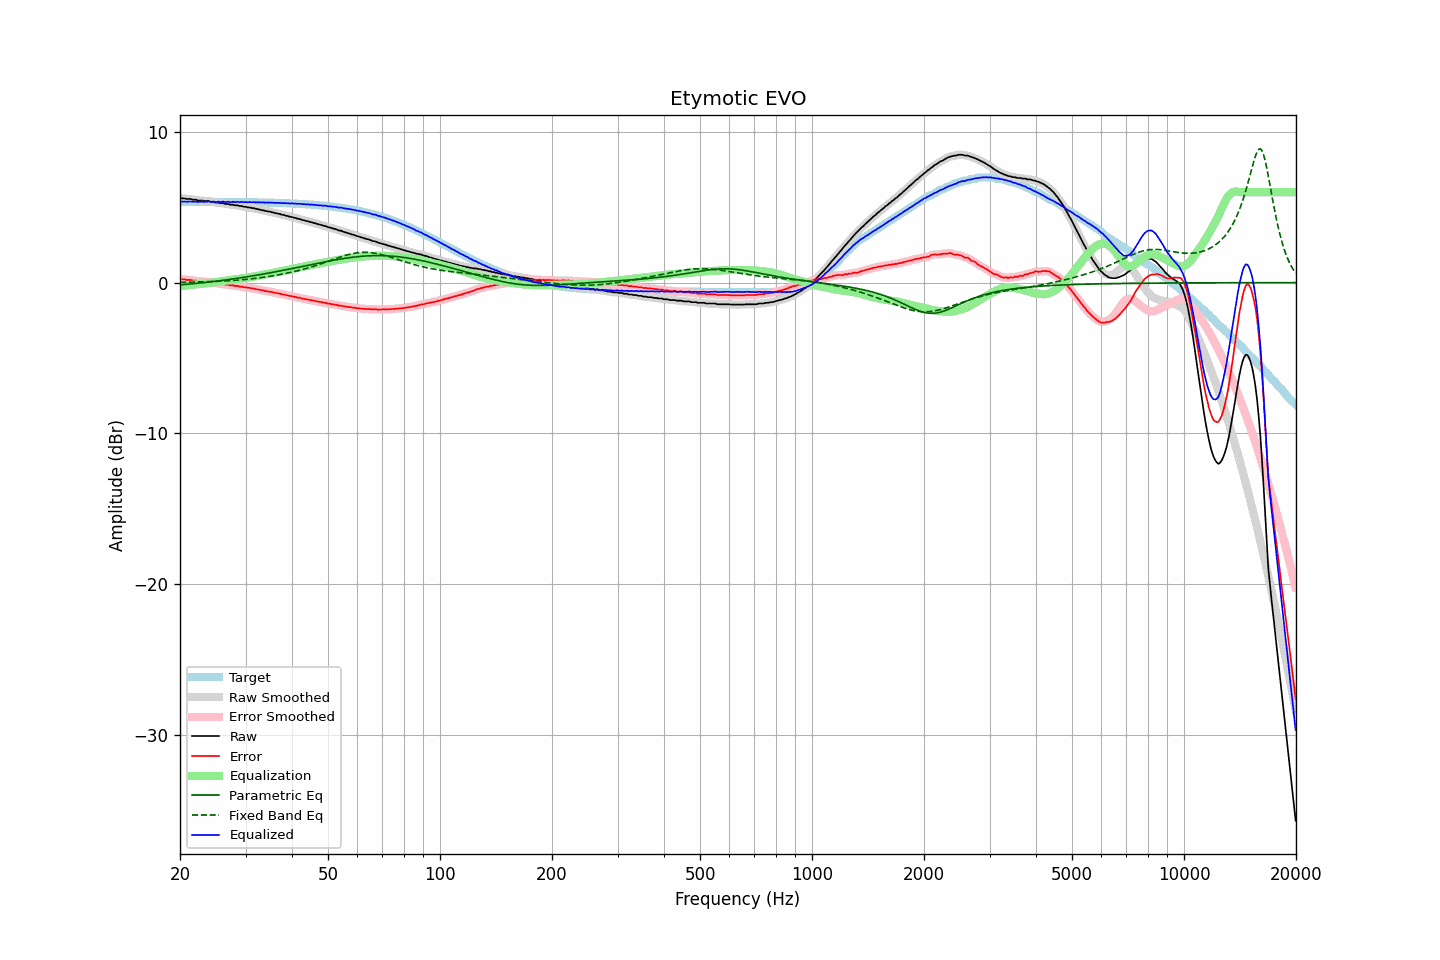

Values plotted in this chart, from the file beside it:
frequency, raw, error, smoothed, error_smoothed, equalization, parametric_eq, fixed_band_eq, equalized_raw, equalized_smoothed, target
20.00, 5.59, 0.22, 5.60, 0.22, -0.23, -0.15, 0.02, 5.37, 5.37, 5.37
20.20, 5.59, 0.22, 5.59, 0.22, -0.22, -0.14, 0.02, 5.37, 5.37, 5.37
20.40, 5.59, 0.22, 5.58, 0.21, -0.21, -0.13, 0.02, 5.38, 5.37, 5.37
20.61, 5.58, 0.21, 5.58, 0.20, -0.20, -0.12, 0.03, 5.38, 5.37, 5.37
20.81, 5.55, 0.18, 5.56, 0.19, -0.19, -0.11, 0.03, 5.36, 5.37, 5.37
21.02, 5.55, 0.18, 5.56, 0.19, -0.18, -0.10, 0.03, 5.37, 5.37, 5.37
21.23, 5.55, 0.18, 5.54, 0.17, -0.17, -0.09, 0.03, 5.38, 5.37, 5.37
21.44, 5.54, 0.17, 5.53, 0.16, -0.16, -0.08, 0.03, 5.38, 5.37, 5.37
21.66, 5.50, 0.13, 5.52, 0.15, -0.15, -0.07, 0.04, 5.36, 5.38, 5.37
21.87, 5.50, 0.13, 5.50, 0.13, -0.13, -0.06, 0.04, 5.37, 5.37, 5.37
22.09, 5.50, 0.13, 5.48, 0.11, -0.12, -0.05, 0.04, 5.38, 5.36, 5.37
22.31, 5.45, 0.08, 5.47, 0.10, -0.10, -0.04, 0.04, 5.35, 5.37, 5.37
22.54, 5.45, 0.08, 5.46, 0.09, -0.09, -0.03, 0.05, 5.36, 5.37, 5.37
22.76, 5.45, 0.08, 5.44, 0.08, -0.08, -0.02, 0.05, 5.37, 5.36, 5.37
22.99, 5.44, 0.08, 5.44, 0.07, -0.07, -0.01, 0.05, 5.37, 5.37, 5.37
23.22, 5.41, 0.05, 5.42, 0.06, -0.06, 0.00, 0.06, 5.35, 5.36, 5.37
23.45, 5.41, 0.05, 5.42, 0.05, -0.05, 0.01, 0.06, 5.36, 5.37, 5.37
23.69, 5.41, 0.05, 5.41, 0.04, -0.04, 0.03, 0.06, 5.37, 5.37, 5.37
23.92, 5.41, 0.05, 5.40, 0.03, -0.03, 0.04, 0.07, 5.39, 5.37, 5.37
24.16, 5.36, -0.00, 5.38, 0.02, -0.01, 0.05, 0.07, 5.35, 5.37, 5.36
24.40, 5.36, -0.00, 5.36, -0.00, 0.00, 0.06, 0.07, 5.36, 5.36, 5.36
24.65, 5.36, -0.00, 5.34, -0.02, 0.02, 0.08, 0.08, 5.38, 5.36, 5.36
24.89, 5.31, -0.05, 5.33, -0.03, 0.03, 0.09, 0.08, 5.34, 5.36, 5.36
25.14, 5.31, -0.05, 5.31, -0.05, 0.04, 0.10, 0.09, 5.36, 5.36, 5.36
25.39, 5.31, -0.05, 5.29, -0.07, 0.06, 0.12, 0.09, 5.37, 5.35, 5.36
25.65, 5.27, -0.09, 5.29, -0.07, 0.07, 0.13, 0.10, 5.35, 5.37, 5.36
25.91, 5.27, -0.09, 5.27, -0.09, 0.09, 0.14, 0.10, 5.36, 5.36, 5.36
26.16, 5.27, -0.09, 5.25, -0.11, 0.10, 0.16, 0.11, 5.38, 5.36, 5.36
26.43, 5.22, -0.13, 5.24, -0.11, 0.12, 0.17, 0.11, 5.34, 5.36, 5.36
26.69, 5.22, -0.13, 5.22, -0.13, 0.13, 0.19, 0.12, 5.36, 5.36, 5.36
26.96, 5.22, -0.13, 5.20, -0.15, 0.15, 0.20, 0.12, 5.37, 5.35, 5.36
27.23, 5.17, -0.18, 5.19, -0.16, 0.16, 0.22, 0.13, 5.34, 5.36, 5.35
27.50, 5.17, -0.18, 5.17, -0.18, 0.18, 0.23, 0.14, 5.35, 5.35, 5.35
27.77, 5.17, -0.18, 5.15, -0.20, 0.19, 0.25, 0.14, 5.36, 5.35, 5.35
28.05, 5.13, -0.22, 5.15, -0.20, 0.20, 0.26, 0.15, 5.34, 5.36, 5.35
28.33, 5.13, -0.22, 5.13, -0.22, 0.22, 0.28, 0.16, 5.35, 5.35, 5.35
28.62, 5.13, -0.22, 5.11, -0.23, 0.23, 0.29, 0.17, 5.37, 5.35, 5.35
28.90, 5.08, -0.26, 5.10, -0.25, 0.25, 0.31, 0.18, 5.33, 5.35, 5.35
29.19, 5.08, -0.26, 5.08, -0.27, 0.27, 0.32, 0.19, 5.35, 5.34, 5.35
29.48, 5.06, -0.28, 5.06, -0.29, 0.28, 0.34, 0.19, 5.35, 5.34, 5.34
29.78, 5.03, -0.31, 5.04, -0.30, 0.30, 0.36, 0.20, 5.33, 5.34, 5.34
30.08, 5.03, -0.31, 5.02, -0.32, 0.32, 0.37, 0.21, 5.35, 5.34, 5.34
30.38, 4.99, -0.35, 5.01, -0.33, 0.33, 0.39, 0.23, 5.33, 5.34, 5.34
30.68, 4.99, -0.34, 4.99, -0.35, 0.35, 0.41, 0.24, 5.34, 5.34, 5.34
30.99, 4.97, -0.36, 4.97, -0.36, 0.37, 0.43, 0.25, 5.34, 5.34, 5.34
31.30, 4.94, -0.39, 4.95, -0.38, 0.38, 0.44, 0.26, 5.33, 5.34, 5.33
31.61, 4.94, -0.39, 4.93, -0.40, 0.40, 0.46, 0.27, 5.35, 5.33, 5.33
31.93, 4.89, -0.44, 4.91, -0.42, 0.42, 0.48, 0.28, 5.32, 5.33, 5.33
32.24, 4.89, -0.44, 4.89, -0.44, 0.44, 0.50, 0.30, 5.34, 5.33, 5.33
32.57, 4.85, -0.47, 4.86, -0.47, 0.47, 0.52, 0.31, 5.32, 5.32, 5.33
32.89, 4.84, -0.48, 4.84, -0.48, 0.49, 0.53, 0.33, 5.33, 5.33, 5.32
33.22, 4.80, -0.52, 4.81, -0.51, 0.51, 0.55, 0.34, 5.31, 5.32, 5.32
33.55, 4.80, -0.52, 4.79, -0.53, 0.53, 0.57, 0.36, 5.33, 5.32, 5.32
33.89, 4.75, -0.56, 4.76, -0.55, 0.55, 0.59, 0.37, 5.30, 5.31, 5.32
34.23, 4.75, -0.56, 4.75, -0.57, 0.57, 0.61, 0.39, 5.32, 5.31, 5.31
34.57, 4.71, -0.60, 4.72, -0.59, 0.59, 0.63, 0.40, 5.30, 5.31, 5.31
34.92, 4.71, -0.59, 4.71, -0.60, 0.61, 0.65, 0.42, 5.32, 5.31, 5.31
35.27, 4.67, -0.63, 4.68, -0.63, 0.63, 0.67, 0.44, 5.30, 5.30, 5.30
35.62, 4.66, -0.64, 4.66, -0.65, 0.65, 0.69, 0.46, 5.31, 5.30, 5.30
35.97, 4.61, -0.68, 4.63, -0.67, 0.67, 0.71, 0.47, 5.28, 5.29, 5.30
... 635 more rows
